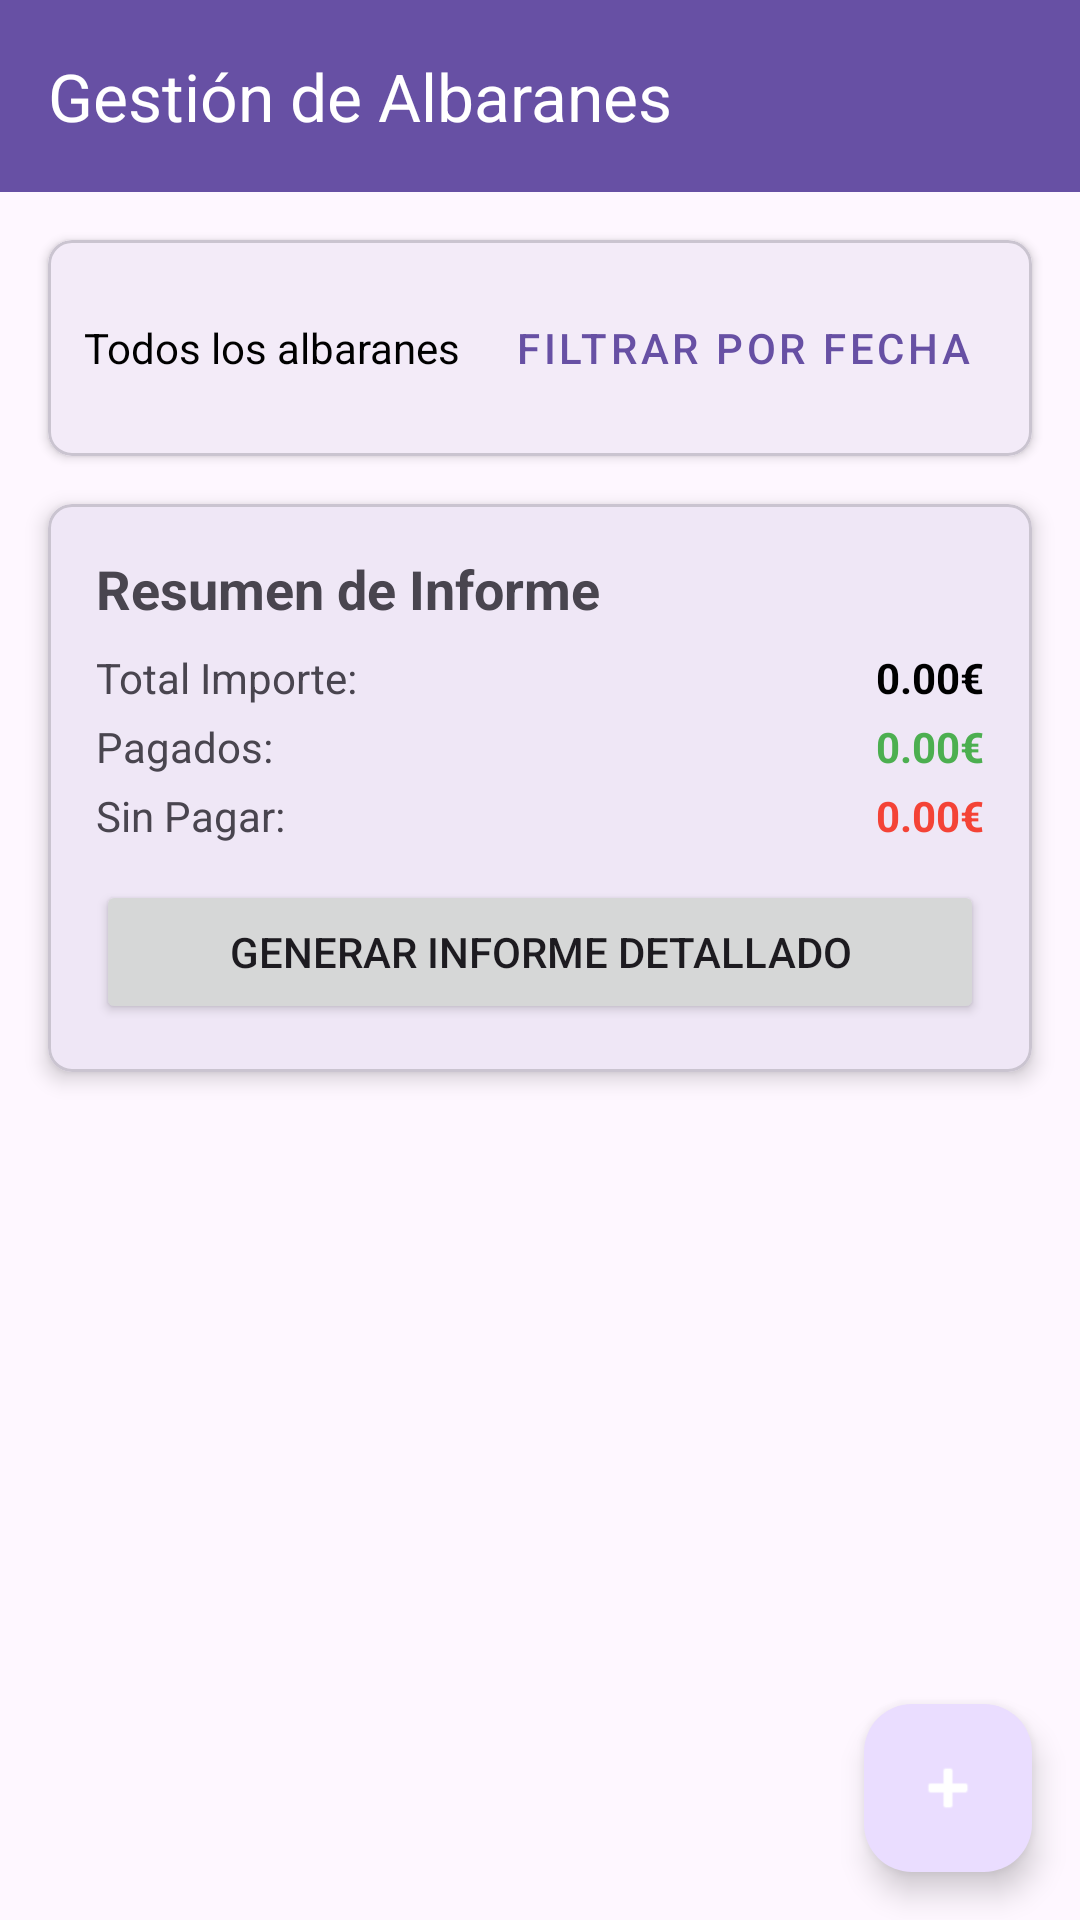

Produce the Android XML layout that renders to this screen, including the resource entries it uses.
<!-- AndroidManifest.xml: application theme Theme.AppAlmacen -->
<!-- res/layout/activity_albaranes.xml -->
<?xml version="1.0" encoding="utf-8"?>
<androidx.constraintlayout.widget.ConstraintLayout xmlns:android="http://schemas.android.com/apk/res/android"
    xmlns:app="http://schemas.android.com/apk/res-auto"
    android:layout_width="match_parent"
    android:layout_height="match_parent">

    <androidx.appcompat.widget.Toolbar
        android:id="@+id/toolbarAlbaranes"
        android:layout_width="match_parent"
        android:layout_height="?attr/actionBarSize"
        android:background="?attr/colorPrimary"
        android:theme="@style/ThemeOverlay.AppCompat.Dark.ActionBar"
        app:layout_constraintTop_toTopOf="parent"
        app:title="Gestión de Albaranes"
        app:titleTextColor="@android:color/white" />

    <com.google.android.material.card.MaterialCardView
        android:id="@+id/cardFilters"
        android:layout_width="match_parent"
        android:layout_height="wrap_content"
        android:layout_margin="16dp"
        app:cardElevation="2dp"
        app:cardCornerRadius="8dp"
        app:layout_constraintTop_toBottomOf="@id/toolbarAlbaranes">

        <LinearLayout
            android:layout_width="match_parent"
            android:layout_height="wrap_content"
            android:orientation="horizontal"
            android:gravity="center_vertical"
            android:padding="12dp">

            <TextView
                android:id="@+id/tvDateRange"
                android:layout_width="0dp"
                android:layout_height="wrap_content"
                android:layout_weight="1"
                android:text="Todos los albaranes"
                android:textSize="14sp"
                android:textColor="@color/black"/>

            <Button
                android:id="@+id/btnSelectRange"
                style="@style/Widget.MaterialComponents.Button.TextButton"
                android:layout_width="wrap_content"
                android:layout_height="wrap_content"
                android:text="FILTRAR POR FECHA"
                app:icon="@android:drawable/ic_menu_today"/>
        </LinearLayout>
    </com.google.android.material.card.MaterialCardView>

    <com.google.android.material.card.MaterialCardView
        android:id="@+id/cardSummary"
        android:layout_width="match_parent"
        android:layout_height="wrap_content"
        android:layout_margin="16dp"
        app:cardElevation="4dp"
        app:cardCornerRadius="8dp"
        app:layout_constraintTop_toBottomOf="@id/cardFilters">

        <LinearLayout
            android:layout_width="match_parent"
            android:layout_height="wrap_content"
            android:orientation="vertical"
            android:padding="16dp">

            <TextView
                android:layout_width="wrap_content"
                android:layout_height="wrap_content"
                android:text="Resumen de Informe"
                android:textSize="18sp"
                android:textStyle="bold"
                android:layout_marginBottom="8dp"/>

            <LinearLayout
                android:layout_width="match_parent"
                android:layout_height="wrap_content"
                android:orientation="horizontal">
                <TextView
                    android:layout_width="0dp"
                    android:layout_height="wrap_content"
                    android:layout_weight="1"
                    android:text="Total Importe:"/>
                <TextView
                    android:id="@+id/tvTotalImporte"
                    android:layout_width="wrap_content"
                    android:layout_height="wrap_content"
                    android:text="0.00€"
                    android:textStyle="bold"
                    android:textColor="@color/black"/>
            </LinearLayout>

            <LinearLayout
                android:layout_width="match_parent"
                android:layout_height="wrap_content"
                android:orientation="horizontal"
                android:layout_marginTop="4dp">
                <TextView
                    android:layout_width="0dp"
                    android:layout_height="wrap_content"
                    android:layout_weight="1"
                    android:text="Pagados:"/>
                <TextView
                    android:id="@+id/tvTotalPagados"
                    android:layout_width="wrap_content"
                    android:layout_height="wrap_content"
                    android:text="0.00€"
                    android:textColor="#4CAF50"
                    android:textStyle="bold"/>
            </LinearLayout>

            <LinearLayout
                android:layout_width="match_parent"
                android:layout_height="wrap_content"
                android:orientation="horizontal"
                android:layout_marginTop="4dp">
                <TextView
                    android:layout_width="0dp"
                    android:layout_height="wrap_content"
                    android:layout_weight="1"
                    android:text="Sin Pagar:"/>
                <TextView
                    android:id="@+id/tvTotalSinPagar"
                    android:layout_width="wrap_content"
                    android:layout_height="wrap_content"
                    android:text="0.00€"
                    android:textColor="#F44336"
                    android:textStyle="bold"/>
            </LinearLayout>

            <Button
                android:id="@+id/btnGenerarInforme"
                android:layout_width="match_parent"
                android:layout_height="wrap_content"
                android:layout_marginTop="12dp"
                android:text="GENERAR INFORME DETALLADO" />

        </LinearLayout>
    </com.google.android.material.card.MaterialCardView>

    <androidx.recyclerview.widget.RecyclerView
        android:id="@+id/rvAlbaranes"
        android:layout_width="match_parent"
        android:layout_height="0dp"
        android:padding="8dp"
        app:layout_constraintBottom_toBottomOf="parent"
        app:layout_constraintTop_toBottomOf="@id/cardSummary" />

    <com.google.android.material.floatingactionbutton.FloatingActionButton
        android:id="@+id/fabAddAlbaran"
        android:layout_width="wrap_content"
        android:layout_height="wrap_content"
        android:layout_margin="16dp"
        android:src="@android:drawable/ic_input_add"
        app:layout_constraintBottom_toBottomOf="parent"
        app:layout_constraintEnd_toEndOf="parent"
        app:tint="@android:color/white" />

</androidx.constraintlayout.widget.ConstraintLayout>
<!-- resources referenced by this layout -->
<resources>
  <color name="black">#FF000000</color>
  <style name="Theme.AppAlmacen" parent="Base.Theme.AppAlmacen" />
  <style name="Base.Theme.AppAlmacen" parent="Theme.Material3.DayNight.NoActionBar">
          
          
      </style>
</resources>
